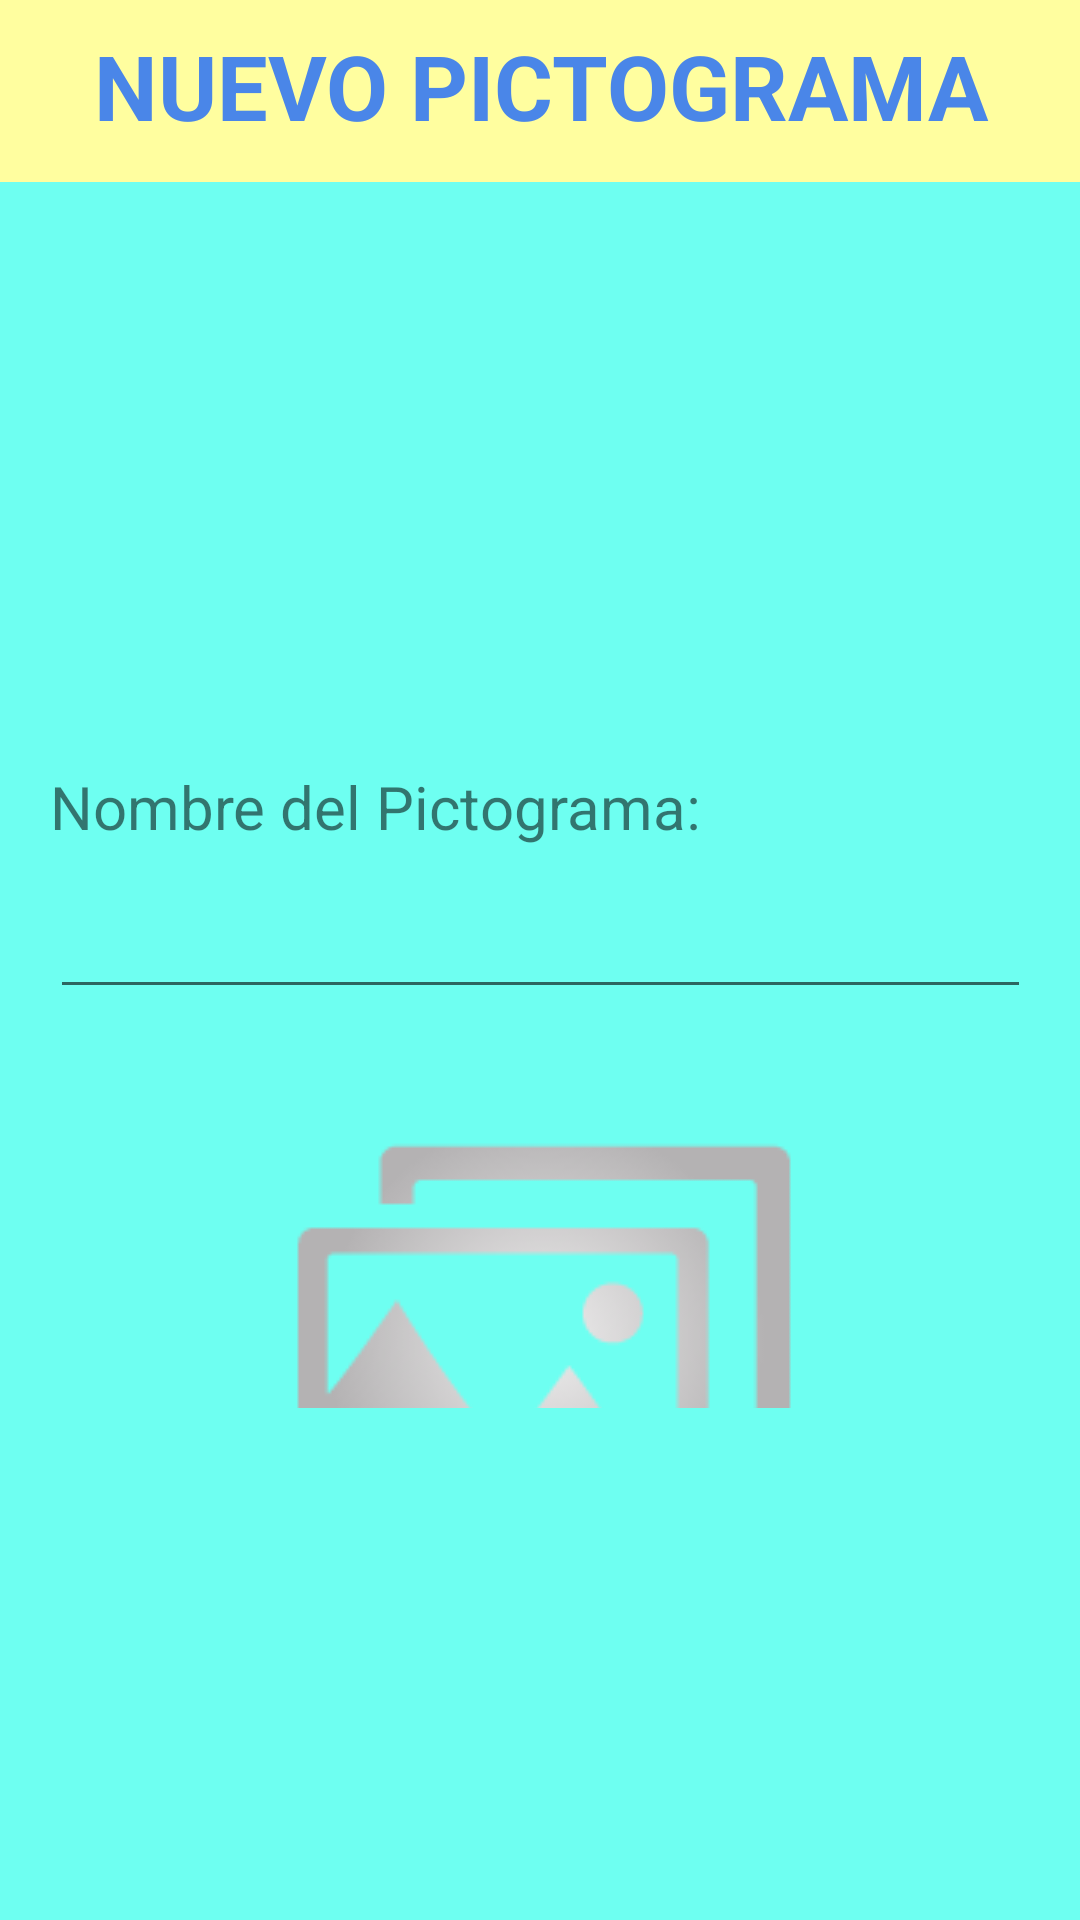

Here is an Android app screen rendered from its layout file. Give the layout XML and the strings, colors and styles it references.
<!-- AndroidManifest.xml: application theme AppThemeDefinitivo -->
<!-- res/layout/nuevo_pictograma.xml -->
<?xml version="1.0" encoding="utf-8"?>
<android.support.constraint.ConstraintLayout xmlns:android="http://schemas.android.com/apk/res/android"
    xmlns:app="http://schemas.android.com/apk/res-auto"
    xmlns:tools="http://schemas.android.com/tools"
    android:id="@+id/panelcp"
    android:layout_width="650dp"
    android:layout_height="350dp"
    android:background="@color/Fondo"
    tools:layout_editor_absoluteX="0dp"
    tools:layout_editor_absoluteY="25dp">

    <android.support.constraint.ConstraintLayout
        android:id="@+id/clcp1"
        android:layout_width="0dp"
        android:layout_height="270dp"
        android:layout_marginBottom="8dp"
        android:layout_marginLeft="8dp"
        android:layout_marginRight="8dp"
        android:layout_marginTop="8dp"
        app:layout_constraintBottom_toBottomOf="parent"
        app:layout_constraintLeft_toLeftOf="parent"
        app:layout_constraintRight_toRightOf="parent"
        app:layout_constraintTop_toBottomOf="@+id/clcp4">

        <android.support.constraint.ConstraintLayout
            android:id="@+id/clcp2"
            android:layout_width="0dp"
            android:layout_height="0dp"
            android:layout_marginBottom="0dp"
            android:layout_marginLeft="0dp"
            android:layout_marginRight="0dp"
            android:layout_marginTop="0dp"
            app:layout_constraintBottom_toBottomOf="parent"
            app:layout_constraintLeft_toLeftOf="parent"
            app:layout_constraintRight_toRightOf="parent"
            app:layout_constraintTop_toTopOf="parent"
            app:layout_constraintVertical_bias="0.5">

            <ScrollView
                android:id="@+id/svcp1"
                android:layout_width="375dp"
                android:layout_height="0dp"
                android:layout_marginBottom="16dp"
                android:layout_marginLeft="8dp"
                android:layout_marginRight="8dp"
                android:layout_marginTop="16dp"
                app:layout_constraintBottom_toBottomOf="parent"
                app:layout_constraintLeft_toLeftOf="parent"
                app:layout_constraintRight_toRightOf="parent"
                app:layout_constraintTop_toTopOf="parent">

                <android.support.constraint.ConstraintLayout
                    android:id="@+id/clcp3"
                    android:layout_width="match_parent"
                    android:layout_height="match_parent"
                    tools:layout_editor_absoluteX="0dp"
                    tools:layout_editor_absoluteY="0dp">

                    <ImageView
                        android:id="@+id/imageviewcp"
                        android:layout_width="wrap_content"
                        android:layout_height="wrap_content"
                        android:layout_marginLeft="8dp"
                        android:layout_marginRight="8dp"
                        android:layout_marginTop="16dp"
                        android:scaleType="fitCenter"
                        app:layout_constraintHorizontal_bias="0.5"
                        app:layout_constraintLeft_toLeftOf="parent"
                        app:layout_constraintRight_toRightOf="parent"
                        app:layout_constraintTop_toBottomOf="@+id/nombrepictogramacp"
                        app:srcCompat="@drawable/imagenvacia" />

                    <EditText
                        android:id="@+id/nombrepictogramacp"
                        android:layout_width="0dp"
                        android:layout_height="46dp"
                        android:layout_marginLeft="24dp"
                        android:layout_marginRight="24dp"
                        android:layout_marginTop="8dp"
                        android:ems="10"
                        app:layout_constraintHorizontal_bias="0.0"
                        app:layout_constraintLeft_toLeftOf="parent"
                        app:layout_constraintRight_toRightOf="parent"
                        app:layout_constraintTop_toBottomOf="@+id/textview112cp" />

                    <Button
                        android:id="@+id/addphotocameracp"
                        android:layout_width="0dp"
                        android:layout_height="48dp"
                        android:layout_marginLeft="8dp"
                        android:layout_marginRight="8dp"
                        android:layout_marginTop="16dp"
                        android:text="cargar desde cámara"
                        app:layout_constraintHorizontal_bias="0.0"
                        app:layout_constraintLeft_toLeftOf="parent"
                        app:layout_constraintRight_toRightOf="parent"
                        app:layout_constraintTop_toBottomOf="@+id/imageviewcp" />

                    <Button
                        android:id="@+id/addphotofrommemorycp"
                        android:layout_width="0dp"
                        android:layout_height="48dp"
                        android:layout_marginLeft="8dp"
                        android:layout_marginRight="8dp"
                        android:layout_marginTop="8dp"
                        android:text="Cargar desde dispositivo"
                        app:layout_constraintHorizontal_bias="0.0"
                        app:layout_constraintLeft_toLeftOf="parent"
                        app:layout_constraintRight_toRightOf="parent"
                        app:layout_constraintTop_toBottomOf="@+id/addphotocameracp" />

                    <TextView
                        android:id="@+id/textview112cp"
                        android:layout_width="0dp"
                        android:layout_height="wrap_content"
                        android:layout_centerVertical="true"
                        android:layout_marginLeft="24dp"
                        android:layout_marginRight="24dp"
                        android:layout_marginTop="24dp"
                        android:text="Nombre del Pictograma: "
                        android:textSize="20sp"
                        app:layout_constraintHorizontal_bias="0.491"
                        app:layout_constraintLeft_toLeftOf="parent"
                        app:layout_constraintRight_toRightOf="parent"
                        app:layout_constraintTop_toTopOf="parent" />

                    <Button
                        android:id="@+id/crearcp"
                        android:layout_width="0dp"
                        android:layout_height="48dp"
                        android:layout_marginBottom="32dp"
                        android:layout_marginLeft="32dp"
                        android:layout_marginRight="32dp"
                        android:layout_marginTop="24dp"
                        android:text="Crear Pictograma"
                        app:layout_constraintBottom_toBottomOf="parent"
                        app:layout_constraintHorizontal_bias="0.0"
                        app:layout_constraintLeft_toLeftOf="parent"
                        app:layout_constraintRight_toRightOf="parent"
                        app:layout_constraintTop_toBottomOf="@+id/addphotofrommemorycp" />
                </android.support.constraint.ConstraintLayout>
            </ScrollView>
        </android.support.constraint.ConstraintLayout>

    </android.support.constraint.ConstraintLayout>

    <android.support.constraint.ConstraintLayout
        android:id="@+id/clcp4"
        android:layout_width="0dp"
        android:layout_height="64dp"
        android:layout_marginLeft="0dp"
        android:layout_marginRight="0dp"
        android:layout_marginTop="-4dp"
        android:background="#FFFE9F"
        app:layout_constraintHorizontal_bias="0.0"
        app:layout_constraintLeft_toLeftOf="parent"
        app:layout_constraintRight_toRightOf="parent"
        app:layout_constraintTop_toTopOf="parent">

        <TextView
            android:id="@+id/nuevacptitlte"
            android:layout_width="0dp"
            android:layout_height="0dp"
            android:layout_alignParentLeft="true"
            android:layout_alignParentTop="true"
            android:gravity="center"
            android:lineSpacingExtra="10sp"
            android:text="NUEVO PICTOGRAMA"
            android:textAlignment="center"
            android:textAppearance="?android:attr/textAppearanceLarge"
            android:textColor="#4A86E8"
            android:textSize="30sp"
            android:textStyle="bold"
            app:layout_constraintBottom_toBottomOf="parent"
            app:layout_constraintHorizontal_bias="0.0"
            app:layout_constraintLeft_toLeftOf="parent"
            app:layout_constraintRight_toRightOf="parent"
            app:layout_constraintTop_toTopOf="parent"
            app:layout_constraintVertical_bias="0.0" />
    </android.support.constraint.ConstraintLayout>


</android.support.constraint.ConstraintLayout>
<!-- resources referenced by this layout -->
<resources>
  <color name="Fondo">#6efff1</color>
  <!-- drawable imagenvacia: png bitmap (drawable, 9573 bytes) -->
  <style name="AppThemeDefinitivo" parent="Theme.AppCompat.Light.NoActionBar">
          <item name="colorPrimary">@android:color/holo_blue_bright</item>
          <item name="colorPrimaryDark">@color/colorPrimaryDark</item>
          <item name="colorAccent">@android:color/holo_green_light</item>
          <item name="android:colorBackground">#6EFFFE</item>
          <item name="android:textColorPrimary">@android:color/background_dark</item>
          <item name="android:windowBackground">@color/Fondo</item>
      </style>
  <color name="colorPrimaryDark">#303f9f</color>
</resources>
